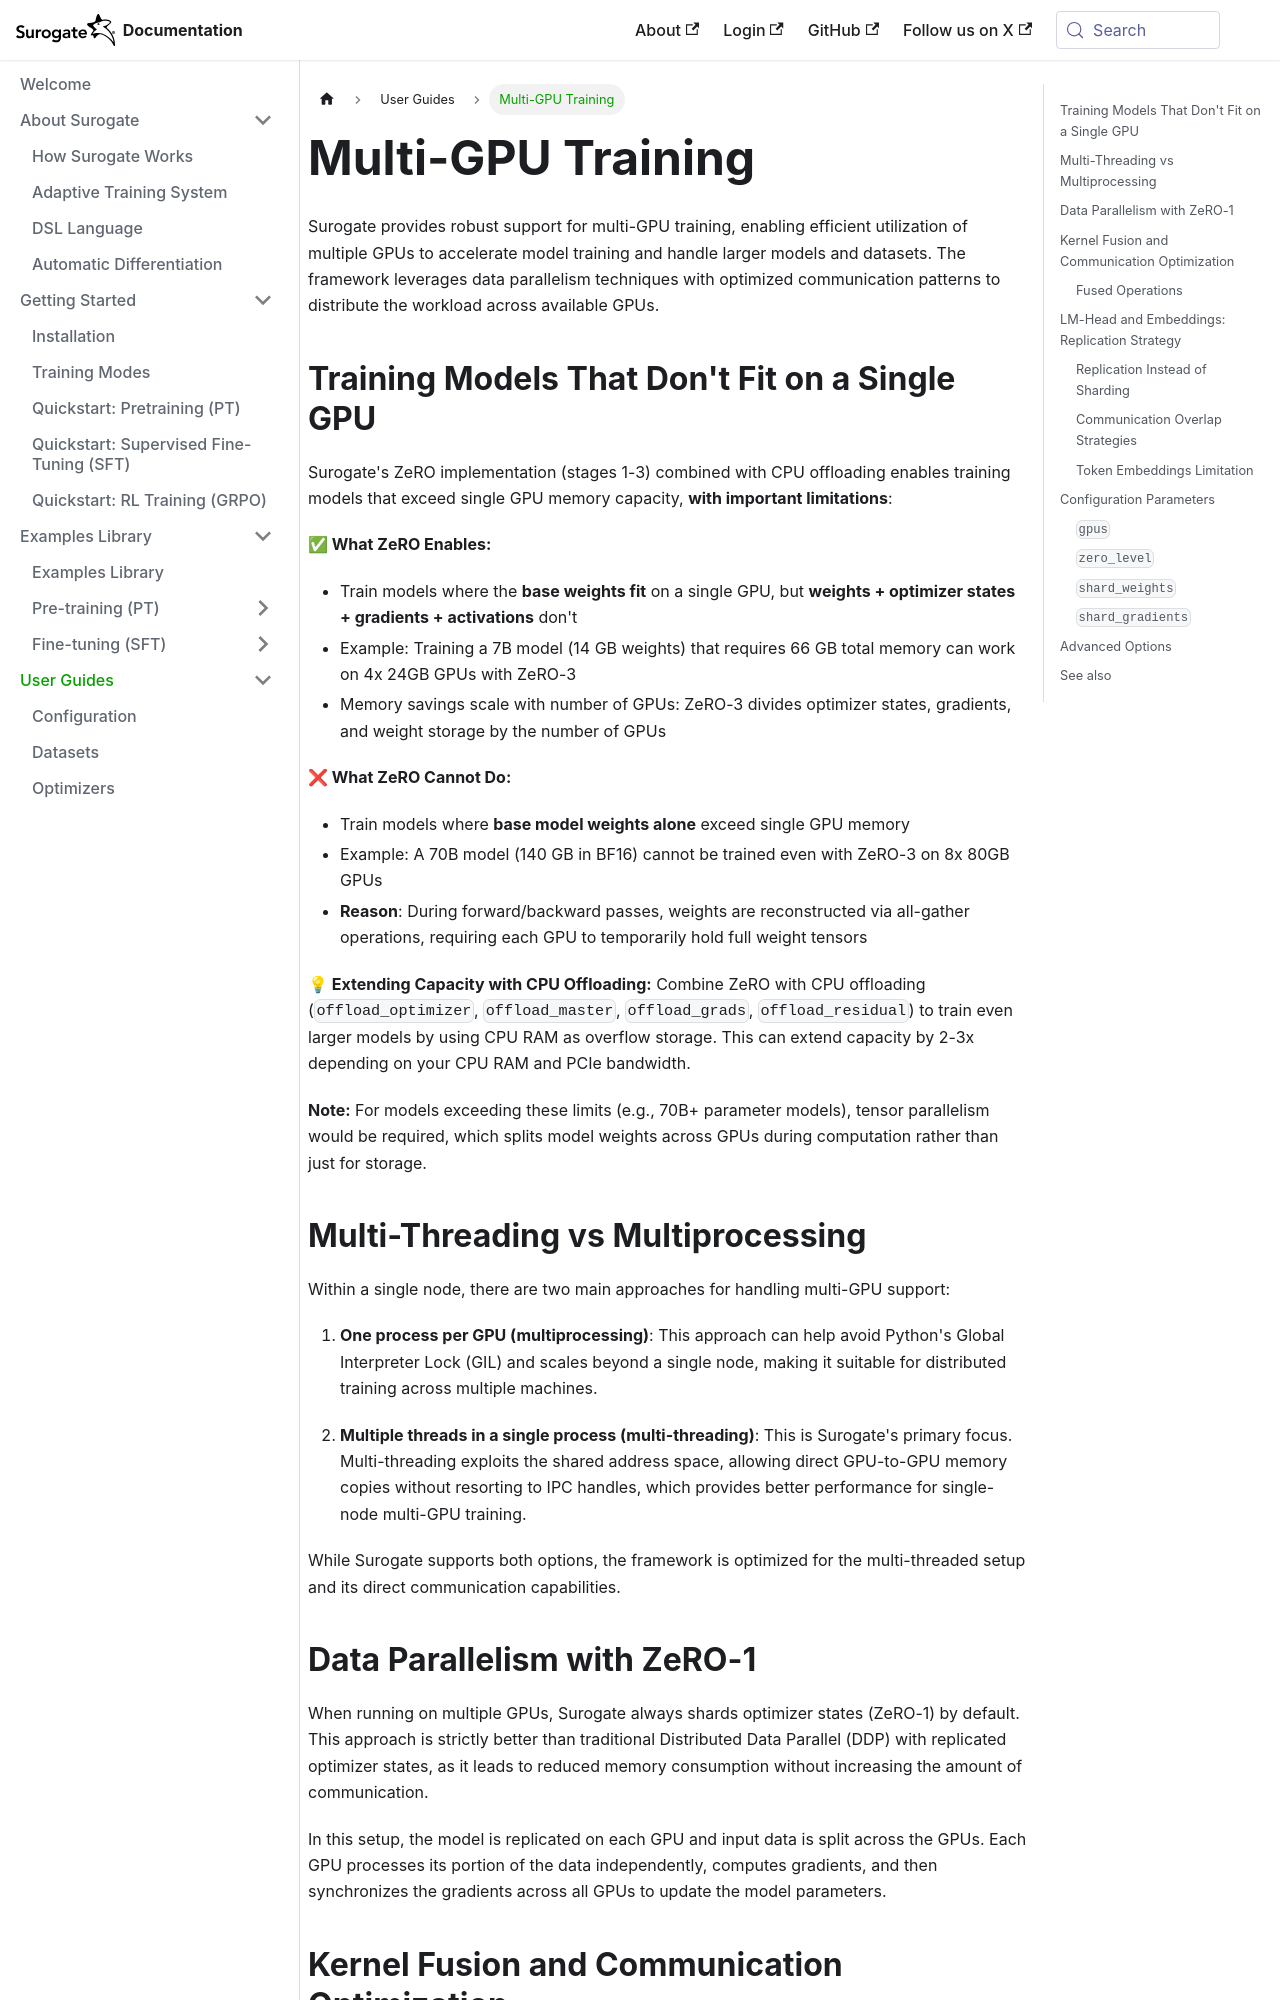

repository: invergent-ai/surogate-docs · page: guides/multi-gpu.html · generator: docusaurus

# Multi-GPU Training

Surogate provides robust support for multi-GPU training, enabling efficient utilization of multiple GPUs to accelerate model training and handle larger models and datasets. The framework leverages data parallelism techniques with optimized communication patterns to distribute the workload across available GPUs.

## Training Models That Don't Fit on a Single GPU

Surogate's ZeRO implementation (stages 1-3) combined with CPU offloading enables training models that exceed single GPU memory capacity, **with important limitations**:

**✅ What ZeRO Enables:**
- Train models where the **base weights fit** on a single GPU, but **weights + optimizer states + gradients + activations** don't
- Example: Training a 7B model (14 GB weights) that requires 66 GB total memory can work on 4x 24GB GPUs with ZeRO-3
- Memory savings scale with number of GPUs: ZeRO-3 divides optimizer states, gradients, and weight storage by the number of GPUs

**❌ What ZeRO Cannot Do:**
- Train models where **base model weights alone** exceed single GPU memory
- Example: A 70B model (140 GB in BF16) cannot be trained even with ZeRO-3 on 8x 80GB GPUs
- **Reason**: During forward/backward passes, weights are reconstructed via all-gather operations, requiring each GPU to temporarily hold full weight tensors

**💡 Extending Capacity with CPU Offloading:**
Combine ZeRO with CPU offloading (`offload_optimizer`, `offload_master`, `offload_grads`, `offload_residual`) to train even larger models by using CPU RAM as overflow storage. This can extend capacity by 2-3x depending on your CPU RAM and PCIe bandwidth.

**Note:** For models exceeding these limits (e.g., 70B+ parameter models), tensor parallelism would be required, which splits model weights across GPUs during computation rather than just for storage.

## Multi-Threading vs Multiprocessing

Within a single node, there are two main approaches for handling multi-GPU support:

1. **One process per GPU (multiprocessing)**: This approach can help avoid Python's Global Interpreter Lock (GIL) and scales beyond a single node, making it suitable for distributed training across multiple machines.

2. **Multiple threads in a single process (multi-threading)**: This is Surogate's primary focus. Multi-threading exploits the shared address space, allowing direct GPU-to-GPU memory copies without resorting to IPC handles, which provides better performance for single-node multi-GPU training.

While Surogate supports both options, the framework is optimized for the multi-threaded setup and its direct communication capabilities.
